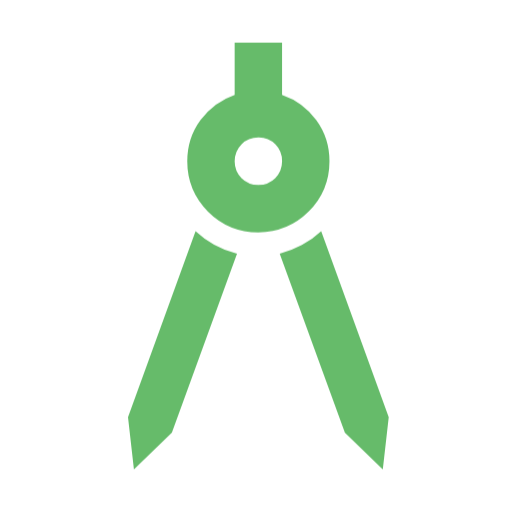
t = 0.00 s
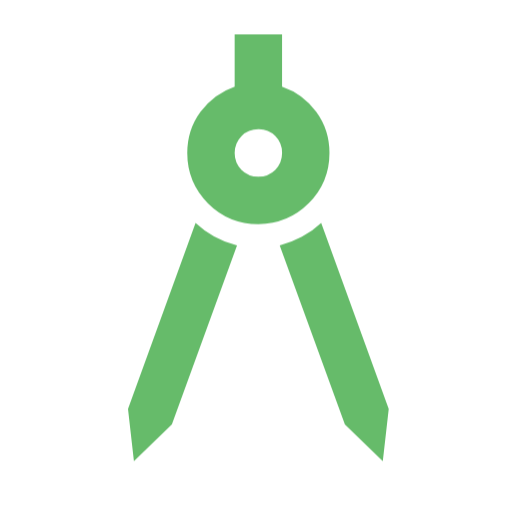
t = 0.50 s
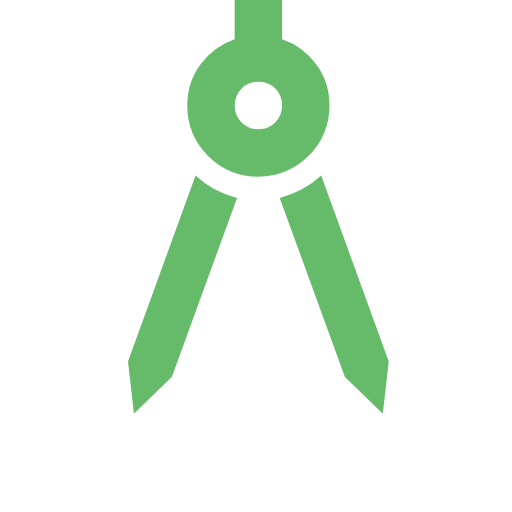
t = 1.50 s
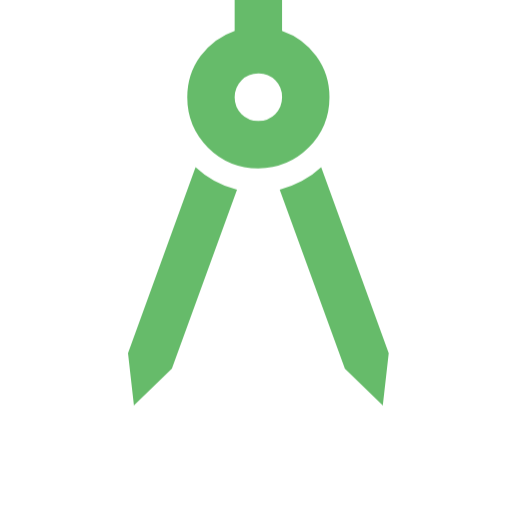
t = 2.00 s
t = 2.50 s: frame unchanged from t = 1.50 s, image omitted
t = 3.50 s: frame unchanged from t = 0.50 s, image omitted

The animated SVG that drew these frames (rendered in a browser with its animation timeline set to each time). Animation: 1 CSS @keyframes rule; one cycle of 4.00 s, repeats indefinitely.

<svg xmlns="http://www.w3.org/2000/svg" fill="none" viewBox="0 0 24 24" shape-rendering="geometricPrecision">
      <style>
        .animated { 
          animation: float 4s ease-in-out infinite;
        }
        @keyframes float {
          0%, 100% { transform: translateY(0px); }
          50% { transform: translateY(-3px); }
        }
      </style><path class="animated" fill="#66bb6a" d="M6.278 22 6 19.556l3.167-8.723a4.37 4.37 0 0 0 1.944 1.056l-3.055 8.389zm11.666 0-1.777-1.722-3.056-8.39q.556-.138 1.042-.402a4.4 4.4 0 0 0 .903-.653l3.166 8.723zm-5.833-11.111q-1.389 0-2.361-.972-.972-.973-.972-2.361 0-1.084.624-1.932.626-.846 1.598-1.18V2h2.222v2.444a3.27 3.27 0 0 1 1.598 1.18q.624.849.624 1.932 0 1.389-.972 2.36-.972.973-2.36.973Zm0-2.222q.473 0 .792-.32t.32-.791q0-.473-.32-.793a1.08 1.08 0 0 0-.792-.319q-.472 0-.791.32t-.32.792.32.79q.319.32.791.32Z"/></svg>
